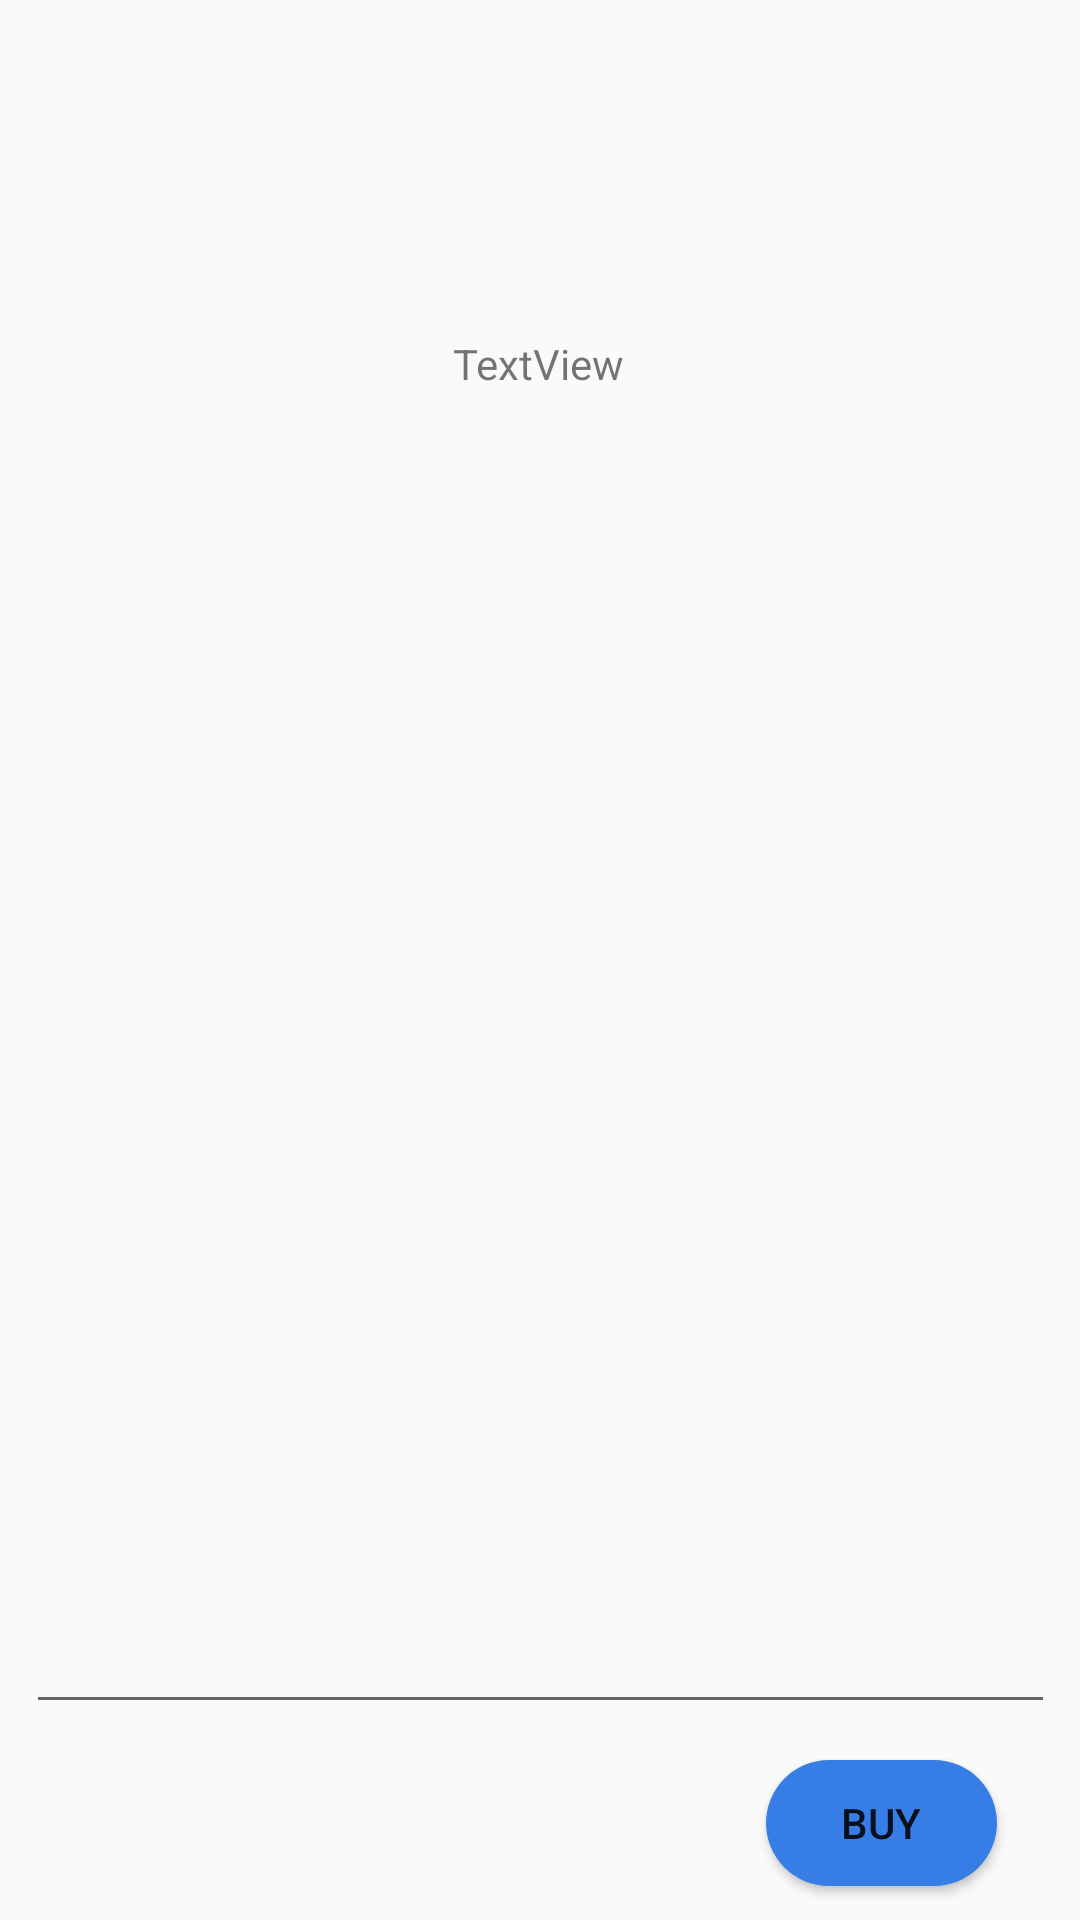

This screen was rendered from an Android layout file. Write that file and the resources it references.
<!-- AndroidManifest.xml: application theme Theme.UnipiPLIShopping -->
<!-- res/layout/activity_product.xml -->
<?xml version="1.0" encoding="utf-8"?>
<androidx.constraintlayout.widget.ConstraintLayout xmlns:android="http://schemas.android.com/apk/res/android"
    xmlns:app="http://schemas.android.com/apk/res-auto"
    xmlns:tools="http://schemas.android.com/tools"
    android:id="@+id/activity_product"
    android:layout_width="match_parent"
    android:layout_height="match_parent"
    android:gravity="center"
    tools:context=".ProductActivity">

    <LinearLayout
        android:id="@+id/menu"
        android:layout_width="250dp"
        android:layout_height="70dp"
        android:layout_marginBottom="4dp"
        android:gravity="center"
        android:orientation="horizontal"
        app:layout_constraintBottom_toBottomOf="parent"
        app:layout_constraintEnd_toEndOf="parent"
        app:layout_constraintHorizontal_bias="0.496"
        app:layout_constraintStart_toStartOf="parent">


    </LinearLayout>

    <LinearLayout
        android:id="@+id/top_menu"
        android:layout_width="0dp"
        android:layout_height="70dp"
        android:layout_marginStart="1dp"
        android:layout_marginEnd="1dp"
        android:gravity="center"
        android:orientation="horizontal"
        app:layout_constraintBottom_toBottomOf="parent"
        app:layout_constraintEnd_toEndOf="parent"
        app:layout_constraintHorizontal_bias="0.496"
        app:layout_constraintStart_toStartOf="parent"
        app:layout_constraintTop_toTopOf="parent"
        app:layout_constraintVertical_bias="0.024"></LinearLayout>

    <ImageView
        android:id="@+id/imageview_product_activity"
        android:layout_width="94dp"
        android:layout_height="69dp"
        app:layout_constraintEnd_toEndOf="parent"
        app:layout_constraintHorizontal_bias="0.498"
        app:layout_constraintStart_toStartOf="parent"
        app:layout_constraintTop_toBottomOf="@+id/textview_product_activity" />

    <EditText
        android:id="@+id/multiline_product_activity"
        android:layout_width="343dp"
        android:layout_height="327dp"
        android:layout_marginTop="48dp"
        android:ems="10"
        android:focusable="false"
        android:focusableInTouchMode="true"
        android:gravity="start|top"
        android:inputType="textMultiLine"
        android:overScrollMode="always"
        android:scrollbars="vertical"
        app:layout_constraintEnd_toEndOf="parent"
        app:layout_constraintStart_toStartOf="parent"
        app:layout_constraintTop_toBottomOf="@+id/imageview_product_activity" />

    <Button
        android:id="@+id/btn_product_activity"
        android:layout_width="77dp"
        android:layout_height="42dp"
        android:layout_marginTop="12dp"
        android:background="@drawable/button"
        android:onClick="purchase"
        android:text="@string/product_btn"
        app:layout_constraintEnd_toEndOf="parent"
        app:layout_constraintHorizontal_bias="0.902"
        app:layout_constraintStart_toStartOf="parent"
        app:layout_constraintTop_toBottomOf="@+id/multiline_product_activity" />

    <TextView
        android:id="@+id/textview_product_activity"
        android:layout_width="wrap_content"
        android:layout_height="wrap_content"
        android:layout_marginTop="28dp"
        android:text="TextView"
        app:layout_constraintEnd_toEndOf="parent"
        app:layout_constraintHorizontal_bias="0.498"
        app:layout_constraintStart_toStartOf="parent"
        app:layout_constraintTop_toBottomOf="@+id/top_menu" />

</androidx.constraintlayout.widget.ConstraintLayout>
<!-- resources referenced by this layout -->
<resources>
  <!-- drawable button (drawable) -->
  <selector xmlns:android="http://schemas.android.com/apk/res/android">
      <item android:state_pressed="false">
      <shape>
  
      <solid android:color="@color/light_blue"/>
  
      <corners android:radius="1999dp"/>
  
      <padding
          android:left="6dp"
          android:top="4dp"
          android:right="6dp"
          android:bottom="4dp"/>
      </shape>
      </item>
      <item android:state_pressed="true">
          <shape>
          <solid android:color="@color/blue"/>
  
          <corners
              android:radius="1999dp" />
  
          <padding
              android:left="6dp"
              android:top="4dp"
              android:right="6dp"
              android:bottom="4dp"/>
          </shape>
      </item>
  </selector>
  <string name="product_btn">Buy</string>
  <style name="Theme.UnipiPLIShopping" parent="Base.Theme.UnipiPLIShopping" />
  <color name="light_blue">#367DE6</color>
  <color name="blue">#2B66C3</color>
  <style name="Base.Theme.UnipiPLIShopping" parent="Theme.AppCompat.Light.NoActionBar">
          <item name="android:textAppearance">@style/GlobalTextAppearance</item>
          
          
      </style>
  <style name="GlobalTextAppearance">
          <item name="android:fontFamily">@font/ubuntu</item> 
          <item name="android:textColor">@android:color/black</item> 
          <item name="android:textSize">30sp</item> 
      </style>
</resources>
